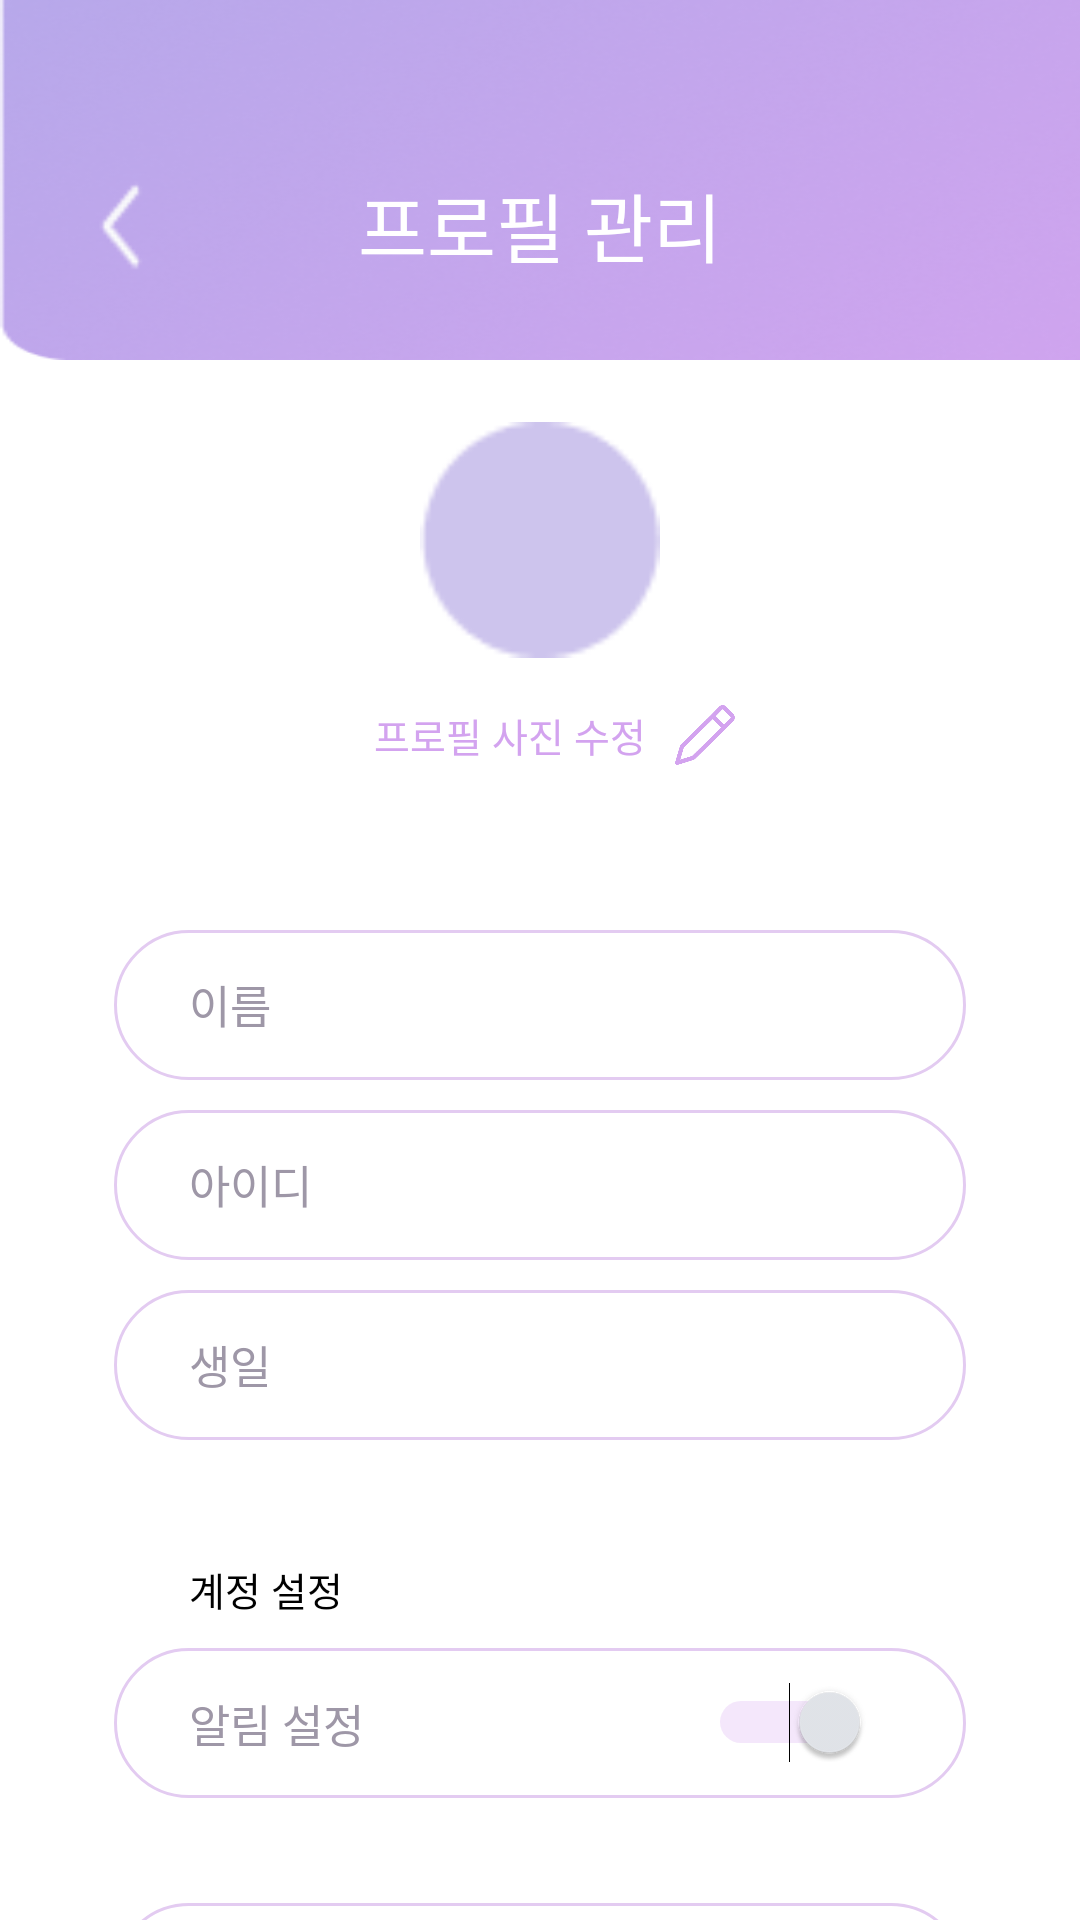

The Android layout XML behind this screen, and the referenced resources:
<!-- AndroidManifest.xml: activity theme Theme.HappyBirthDay.Splash3 -->
<!-- res/layout/activity_setting.xml -->
<?xml version="1.0" encoding="utf-8"?>
<LinearLayout xmlns:android="http://schemas.android.com/apk/res/android"
    xmlns:app="http://schemas.android.com/apk/res-auto"
    xmlns:tools="http://schemas.android.com/tools"
    android:layout_width="match_parent"
    android:layout_height="match_parent"
    android:orientation="vertical"
    tools:context=".SettingActivity">
    <FrameLayout
        android:layout_width="match_parent"
        android:layout_height="wrap_content"
        >
    <ImageView
        android:layout_width="411dp"
        android:layout_height="120dp"
        android:scaleType="fitXY"
        android:src="@drawable/main_back"/>
        <ImageView
            android:id="@+id/btn_back"
            android:layout_width="40dp"
            android:layout_height="40dp"
            android:scaleType="fitXY"
            android:src="@drawable/back_icon"
            android:layout_gravity="left"
            android:layout_marginTop="55dp"
            android:layout_marginLeft="30dp"
            />

        <TextView
            android:layout_width="wrap_content"
            android:layout_height="wrap_content"
            android:text="프로필 관리"
            android:fontFamily="@font/notosans_bold"
            android:textSize="25sp"
            android:textColor="@color/white"
            android:layout_gravity="center"
            android:layout_marginTop="15dp"/>
    </FrameLayout>

    <ImageView
        android:layout_width="80dp"
        android:layout_height="80dp"
        android:src="@drawable/main_profile"
        android:layout_gravity="center|top"
        android:layout_marginTop="20dp"/>

   <FrameLayout
       android:layout_width="match_parent"
       android:layout_height="40dp">
        <TextView
            android:layout_width="wrap_content"
            android:layout_height="wrap_content"
            android:text="프로필 사진 수정"
            android:textSize="13sp"
            android:layout_marginRight="10dp"
            android:layout_gravity="center"
            android:layout_marginTop="5dp"
            android:fontFamily="@font/notosans_regular"
            android:textColor="#D3A3EF"
            />
        <ImageView
            android:layout_width="20dp"
            android:layout_height="20dp"
            android:scaleType="fitXY"
            android:layout_gravity="center"
            android:layout_marginLeft="55dp"
            android:layout_marginTop="5dp"
            android:src="@drawable/setting_pencil"/>
   </FrameLayout>
    <EditText
        android:id="@+id/user_name_edit_text"
        android:layout_width="284dp"
        android:layout_height="50dp"
        android:background="@drawable/rectangle_rounded_corner"
        android:text="@string/input_nickname_text"
        android:paddingStart="25dp"
        android:fontFamily="@font/notosans_regular"
        android:layout_gravity="center"
        android:textSize="15sp"
        android:layout_marginTop="50dp"
        android:focusable="false"
        android:textColor="#9E97A7"/>
    <EditText
        android:id="@+id/user_id_edit_text"
        android:layout_width="284dp"
        android:layout_height="50dp"
        android:background="@drawable/rectangle_rounded_corner"
        android:text="아이디"
        android:paddingStart="25dp"
        android:fontFamily="@font/notosans_regular"
        android:layout_gravity="center"
        android:textSize="15sp"
        android:layout_marginTop="10dp"
        android:focusable="false"
        android:textColor="#9E97A7"/>
    <EditText
        android:id="@+id/user_date_edit_text"
        android:layout_width="284dp"
        android:layout_height="50dp"
        android:background="@drawable/rectangle_rounded_corner"
        android:text="@string/birthday_text"
        android:paddingStart="25dp"
        android:fontFamily="@font/notosans_regular"
        android:layout_gravity="center"
        android:textSize="15sp"
        android:layout_marginTop="10dp"
        android:focusable="false"
        android:textColor="#9E97A7"/>


    <TextView
        android:layout_width="wrap_content"
        android:layout_height="wrap_content"
        android:text="계정 설정"
        android:fontFamily="@font/notosans_regular"
        android:textColor="#000000"
        android:textSize="13sp"
        android:layout_marginLeft="63dp"
        android:layout_marginTop="40dp" />
<FrameLayout
    android:layout_width="match_parent"
    android:layout_height="70dp">
    <TextView
        android:layout_width="284dp"
        android:layout_height="50dp"
        android:background="@drawable/rectangle_rounded_corner"
        android:text="알림 설정"
        android:gravity="center_vertical"
        android:paddingStart="25dp"
        android:fontFamily="@font/notosans_regular"
        android:layout_gravity="center"
        android:textSize="15sp"

        android:textColor="#9E97A7"/>
    <Switch
        android:id="@+id/setting_switch"
        android:layout_width="wrap_content"
        android:layout_height="31dp"
        android:checked="true"
        android:layout_gravity="right|center_vertical"
        android:layout_marginRight="70dp"
        android:trackTint="@color/light_purple_100"
        />













</FrameLayout>



    <TextView
        android:id="@+id/logout_button_text_view"
        android:layout_width="284dp"
        android:layout_height="50dp"
        android:background="@drawable/rectangle_rounded_corner"
        android:text="로그아웃"
        android:gravity="center"
        android:fontFamily="@font/notosans_regular"
        android:layout_gravity="center"
        android:textSize="15sp"

        android:layout_marginTop="25dp"
        android:textColor="#000000"/>
    <TextView
        android:layout_width="284dp"
        android:layout_height="50dp"
        android:background="@drawable/rectangle_rounded_corner"
        android:text="계정탈퇴"
        android:gravity="center"

        android:fontFamily="@font/notosans_regular"
        android:layout_gravity="center"
        android:textSize="15sp"
        android:layout_marginTop="10dp"
        android:textColor="#FF3D31"/>



</LinearLayout>
<!-- resources referenced by this layout -->
<resources>
  <color name="light_purple_100">#D3A3EF</color>
  <color name="white">#ffffff</color>
  <!-- drawable back_icon: png bitmap (drawable, 253 bytes) -->
  <!-- drawable main_back: png bitmap (drawable, 60897 bytes) -->
  <!-- drawable main_profile: png bitmap (drawable, 976 bytes) -->
  <!-- drawable rectangle_rounded_corner (drawable) -->
  <?xml version="1.0" encoding="utf-8"?>
  <selector xmlns:android="http://schemas.android.com/apk/res/android">
  
      <item android:state_focused="true">
          <shape xmlns:android="http://schemas.android.com/apk/res/android" android:shape="rectangle">
              <stroke
                  android:width="1dp"
                  android:color="#5555FF" />
              <corners android:radius="4dp"/>
              <solid
                  android:color="#FFFFFF" />
          </shape>
      </item>
  
      <item android:state_focused="false">
          <shape xmlns:android="http://schemas.android.com/apk/res/android" android:shape="rectangle">
              <stroke
                  android:width="1dp"
                  android:color="#E3CBF1" />
              <corners android:radius="30dp"/>
              <solid
                  android:color="#FFFFFF" />
          </shape>
      </item>
  </selector>
  <!-- drawable setting_pencil: png bitmap (drawable, 4446 bytes) -->
  <!-- drawable switch_thumb (drawable) -->
  <?xml version="1.0" encoding="utf-8"?>
  <selector xmlns:android="http://schemas.android.com/apk/res/android">
      <layer-list>
          <item
              android:left="1dp"
              android:right="1dp"
              android:top="1dp"
              android:bottom="1dp">
  
              <shape
                  xmlns:android="http://schemas.android.com/apk/res/android"
                  android:shape="oval">
  
  
                  <size
                      android:width="29dp"
                      android:height="29dp" />
  
                  <solid
                      android:color="#FFFFFF" />
  
                  <stroke
                      android:width="1dp"
                      android:color="#FFFFFF" />
  
              </shape>
          </item>
      </layer-list>
  
  
  
  </selector>
  <string name="birthday_text">생일</string>
  <string name="input_nickname_text">이름</string>
  <style name="Theme.HappyBirthDay.Splash3">
          <item name="android:statusBarColor">#BAA8EA</item>
          <item name="android:windowBackground">#FFFFFF</item>
      </style>
</resources>
